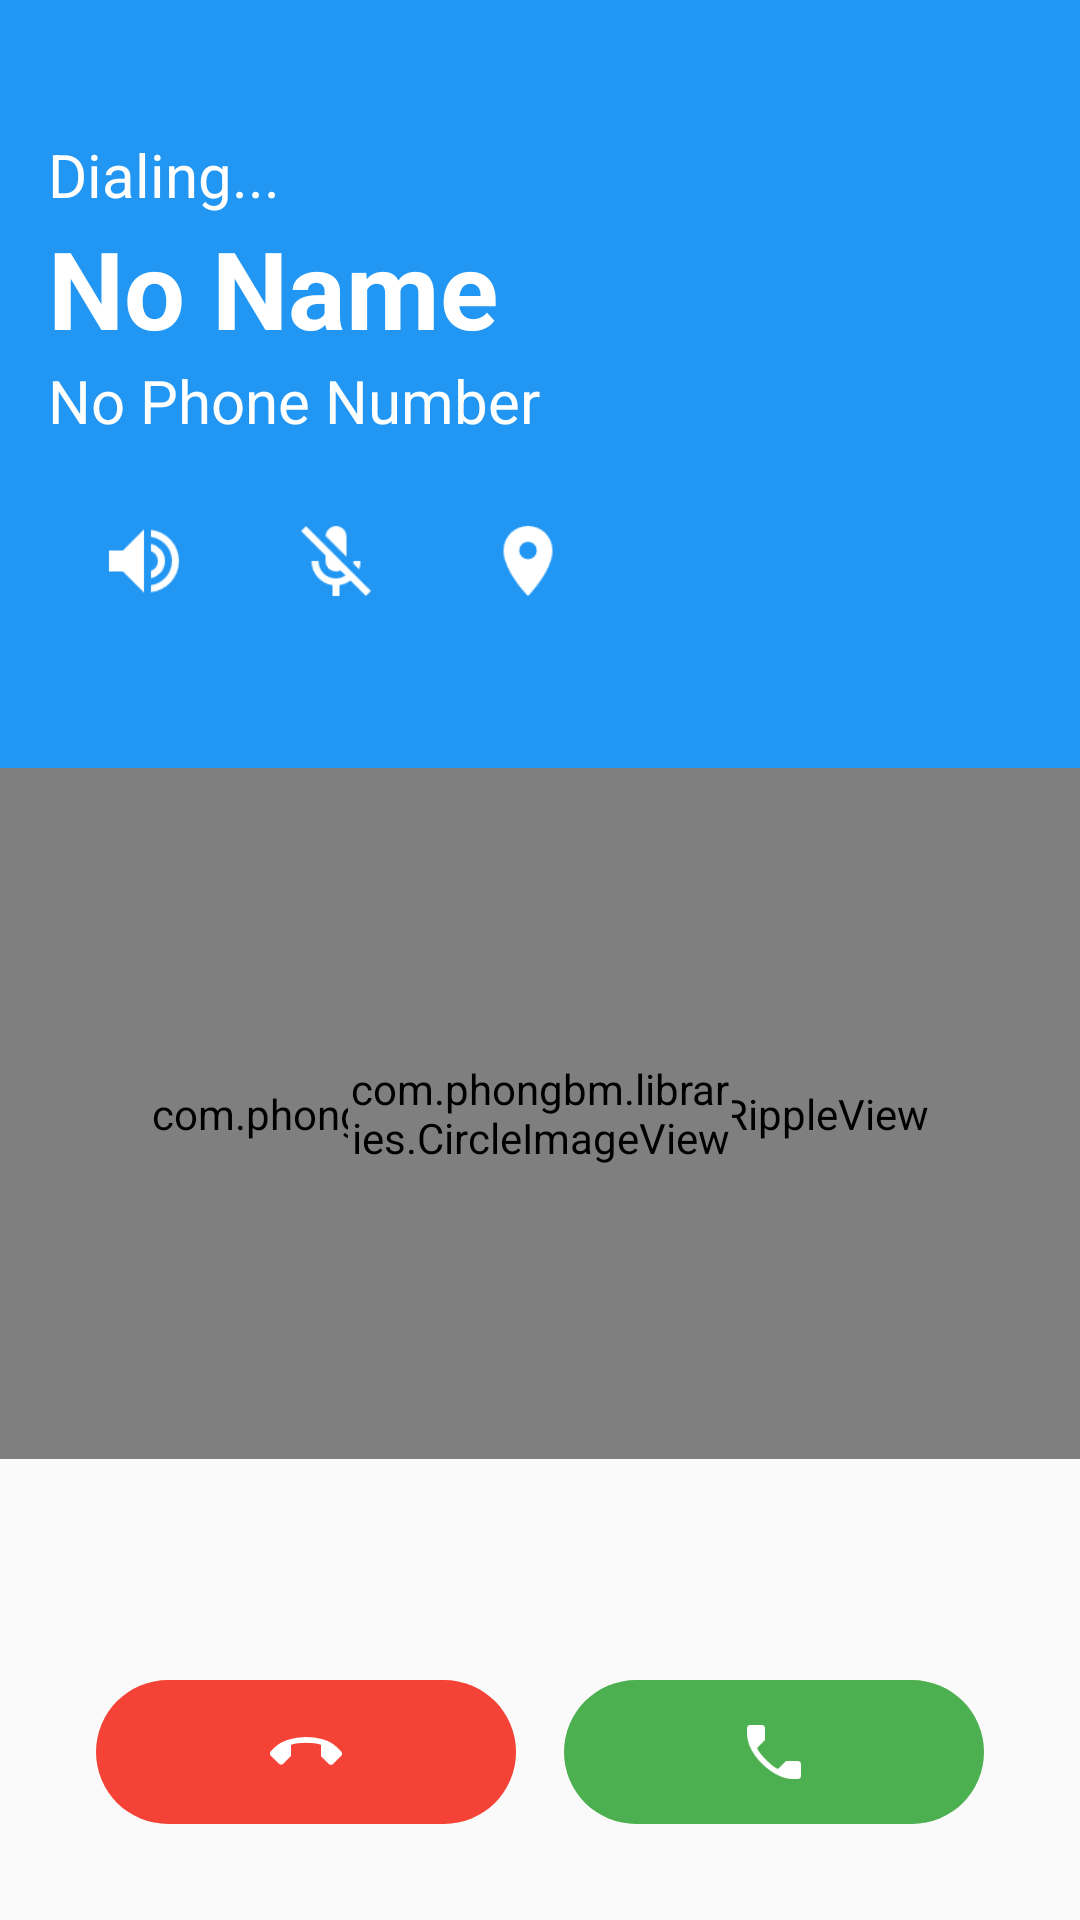

The Android layout XML behind this screen, and the referenced resources:
<!-- AndroidManifest.xml: application theme AppTheme.NoActionBar -->
<!-- res/layout/activity_incoming_call.xml -->
<?xml version="1.0" encoding="utf-8"?>
<android.support.design.widget.CoordinatorLayout xmlns:android="http://schemas.android.com/apk/res/android"
    xmlns:tools="http://schemas.android.com/tools"
    android:layout_width="match_parent"
    android:layout_height="match_parent"
    android:fitsSystemWindows="true"
    tools:context="com.phongbm.call.InComingCallActivity">

    <LinearLayout
        android:layout_width="match_parent"
        android:layout_height="match_parent"
        android:orientation="vertical">

        <LinearLayout
            android:layout_width="match_parent"
            android:layout_height="0dp"
            android:layout_weight="4"
            android:background="@color/colorPrimary"
            android:gravity="center_vertical"
            android:orientation="vertical">

            <TextView
                android:id="@+id/txt_time"
                android:layout_width="match_parent"
                android:layout_height="wrap_content"
                android:paddingLeft="16dp"
                android:paddingRight="16dp"
                android:text="Dialing..."
                android:textColor="#ffffff"
                android:textSize="20sp"
                android:textStyle="normal" />

            <TextView
                android:id="@+id/txt_full_name"
                android:layout_width="wrap_content"
                android:layout_height="wrap_content"
                android:paddingLeft="16dp"
                android:paddingRight="16dp"
                android:text="No Name"
                android:textColor="#ffffff"
                android:textSize="36sp"
                android:textStyle="bold" />

            <TextView
                android:id="@+id/txt_phone_number"
                android:layout_width="wrap_content"
                android:layout_height="wrap_content"
                android:paddingLeft="16dp"
                android:paddingRight="16dp"
                android:text="No Phone Number"
                android:textColor="#ffffff"
                android:textSize="20sp"
                android:textStyle="normal" />

            <LinearLayout
                android:layout_width="match_parent"
                android:layout_height="wrap_content"
                android:layout_marginTop="16dp"
                android:orientation="horizontal"
                android:paddingLeft="16dp"
                android:paddingRight="16dp">

                <ImageView
                    android:id="@+id/btn_speaker"
                    style="@style/Widget.AppCompat.Button.ButtonBar.AlertDialog"
                    android:layout_width="wrap_content"
                    android:layout_height="wrap_content"
                    android:contentDescription="@null"
                    android:src="@drawable/ic_speaker" />

                <ImageView
                    style="@style/Widget.AppCompat.Button.ButtonBar.AlertDialog"
                    android:layout_width="wrap_content"
                    android:layout_height="wrap_content"
                    android:contentDescription="@null"
                    android:src="@drawable/ic_no_microphone" />

                <ImageView
                    style="@style/Widget.AppCompat.Button.ButtonBar.AlertDialog"
                    android:layout_width="wrap_content"
                    android:layout_height="wrap_content"
                    android:contentDescription="@null"
                    android:src="@drawable/ic_location" />
            </LinearLayout>
        </LinearLayout>

        <LinearLayout
            android:layout_width="match_parent"
            android:layout_height="0dp"
            android:layout_weight="6"
            android:orientation="vertical">

            <RelativeLayout
                android:layout_width="match_parent"
                android:layout_height="0dp"
                android:layout_weight="6">

                <com.phongbm.libraries.CallingRippleView
                    android:id="@+id/calling_ripple"
                    android:layout_width="match_parent"
                    android:layout_height="match_parent"
                    android:layout_centerInParent="true" />

                <com.phongbm.libraries.CircleImageView
                    android:id="@+id/img_avatar"
                    android:layout_width="128dp"
                    android:layout_height="128dp"
                    android:layout_centerInParent="true"
                    android:scaleType="centerCrop"
                    android:src="@drawable/ic_avatar_default" />
            </RelativeLayout>

            <LinearLayout
                android:layout_width="match_parent"
                android:layout_height="0dp"
                android:layout_weight="4"
                android:gravity="bottom"
                android:paddingLeft="32dp"
                android:paddingRight="32dp">

                <LinearLayout
                    android:layout_width="match_parent"
                    android:layout_height="wrap_content"
                    android:layout_marginBottom="32dp"
                    android:orientation="horizontal">

                    <ImageButton
                        android:id="@+id/btn_end_call"
                        android:layout_width="0dp"
                        android:layout_height="wrap_content"
                        android:layout_weight="1"
                        android:background="@drawable/button_oval_red"
                        android:contentDescription="@null"
                        android:minHeight="48dp"
                        android:src="@drawable/ic_end_call" />

                    <ImageButton
                        android:id="@+id/btn_answer"
                        android:layout_width="0dp"
                        android:layout_height="wrap_content"
                        android:layout_marginLeft="16dp"
                        android:layout_marginStart="16dp"
                        android:layout_weight="1"
                        android:background="@drawable/button_oval_green"
                        android:contentDescription="@null"
                        android:minHeight="48dp"
                        android:src="@drawable/ic_call" />
                </LinearLayout>
            </LinearLayout>
        </LinearLayout>
    </LinearLayout>
</android.support.design.widget.CoordinatorLayout>
<!-- resources referenced by this layout -->
<resources>
  <color name="colorPrimary">#2196f3</color>
  <!-- drawable button_oval_green (drawable) -->
  <?xml version="1.0" encoding="utf-8"?>
  <selector xmlns:android="http://schemas.android.com/apk/res/android">
      <item android:state_enabled="false">
          <shape android:shape="rectangle">
              <corners android:radius="32dp" />
              <solid android:color="#999999" />
          </shape>
      </item>
      <item android:state_pressed="true">
          <shape android:shape="rectangle">
              <corners android:radius="32dp" />
              <solid android:color="#388e3c" />
          </shape>
      </item>
      <item>
          <shape android:shape="rectangle">
              <corners android:radius="32dp" />
              <solid android:color="#4caf50" />
          </shape>
      </item>
  </selector>
  <!-- drawable button_oval_red (drawable) -->
  <?xml version="1.0" encoding="utf-8"?>
  <selector xmlns:android="http://schemas.android.com/apk/res/android">
      <item android:state_enabled="false">
          <shape android:shape="rectangle">
              <corners android:radius="32dp" />
              <solid android:color="#999999" />
          </shape>
      </item>
      <item android:state_pressed="true">
          <shape android:shape="rectangle">
              <corners android:radius="32dp" />
              <solid android:color="#d32f2f" />
          </shape>
      </item>
      <item>
          <shape android:shape="rectangle">
              <corners android:radius="32dp" />
              <solid android:color="#f44336" />
          </shape>
      </item>
  </selector>
  <!-- drawable ic_call: png bitmap (drawable-xxxhdpi, 950 bytes) -->
  <!-- drawable ic_end_call: png bitmap (drawable-hdpi, 377 bytes) -->
  <!-- drawable ic_location: png bitmap (drawable-hdpi, 462 bytes) -->
  <!-- drawable ic_no_microphone: png bitmap (drawable-hdpi, 509 bytes) -->
  <!-- drawable ic_speaker: png bitmap (drawable-hdpi, 520 bytes) -->
  <style name="AppTheme.NoActionBar" parent="AppTheme">
          <item name="windowActionBar">false</item>
          <item name="windowNoTitle">true</item>
      </style>
  <style name="AppTheme" parent="Theme.AppCompat.Light.DarkActionBar">
          <item name="colorPrimary">@color/colorPrimary</item>
          <item name="colorPrimaryDark">@color/colorPrimaryDark</item>
          <item name="colorAccent">@color/colorAccent</item>
          <item name="colorControlActivated">@color/colorPrimary</item>
      </style>
  <color name="colorPrimaryDark">#1976d2</color>
  <color name="colorAccent">#448aff</color>
</resources>
